Run: headless pygame with SDL's dummy video driver; simulated clock (each Clock.tick advances the game by its frame time, no real sleeping); random seed 0; keys injected as events and as key.get_pressed() state; no mouse input.
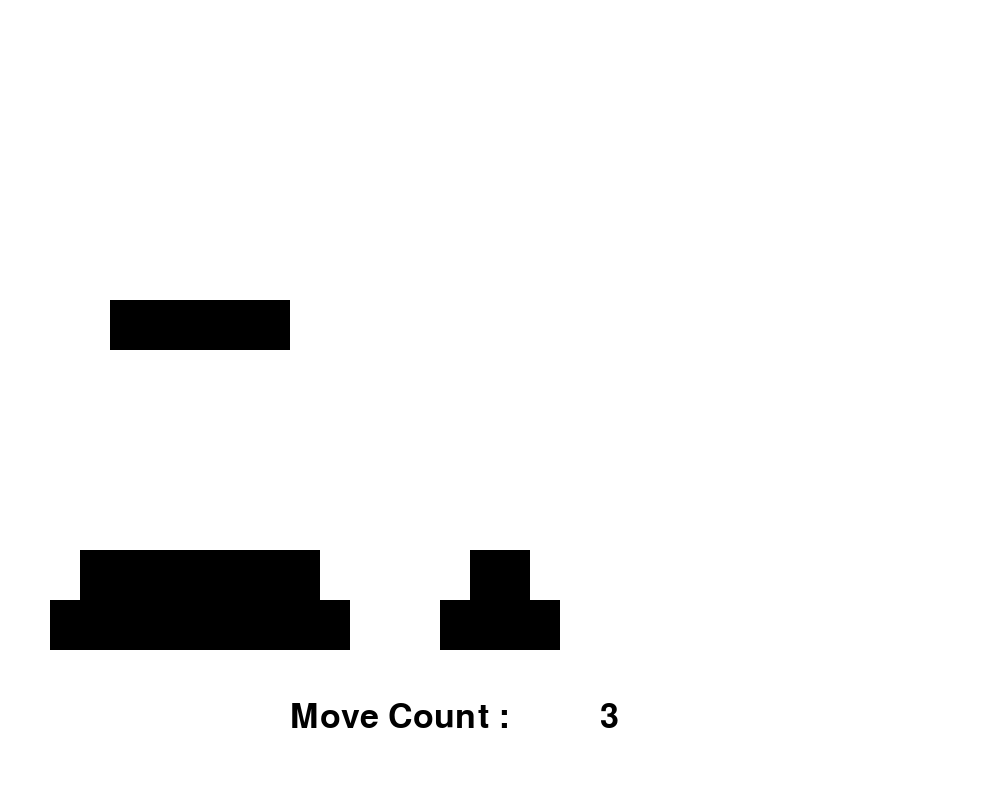
Frame 1 of 4 · flips 1–60 · no input
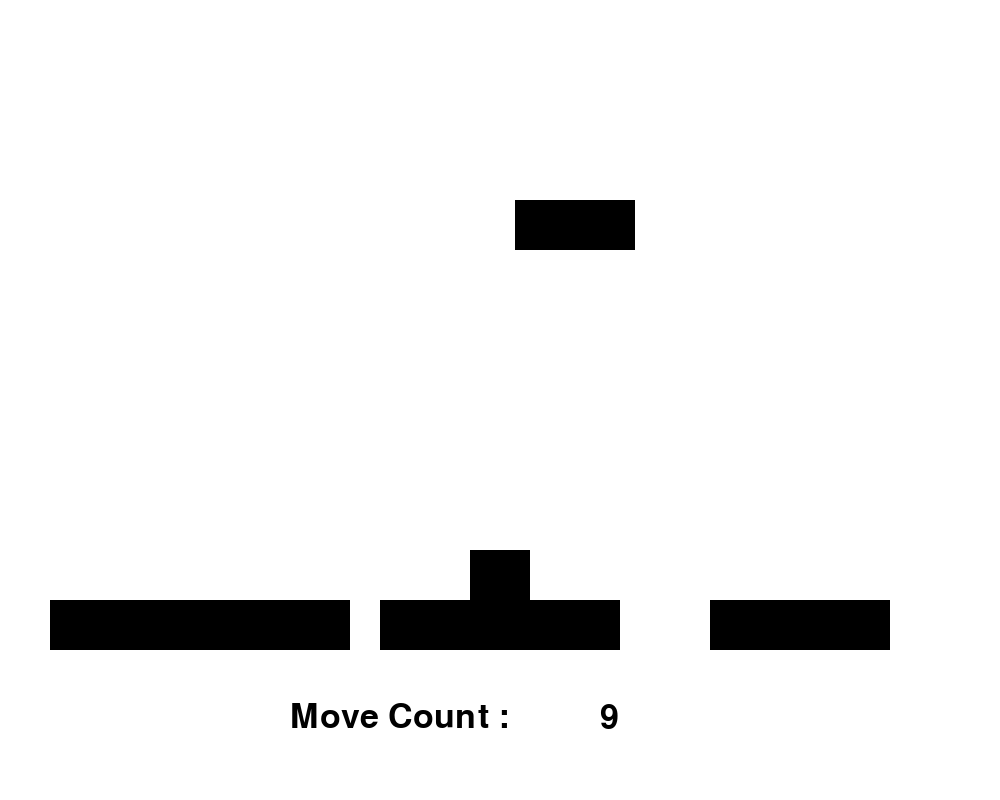
Frame 2 of 4 · flips 61–180 · tapped SPACE, RETURN · held RIGHT (→), D
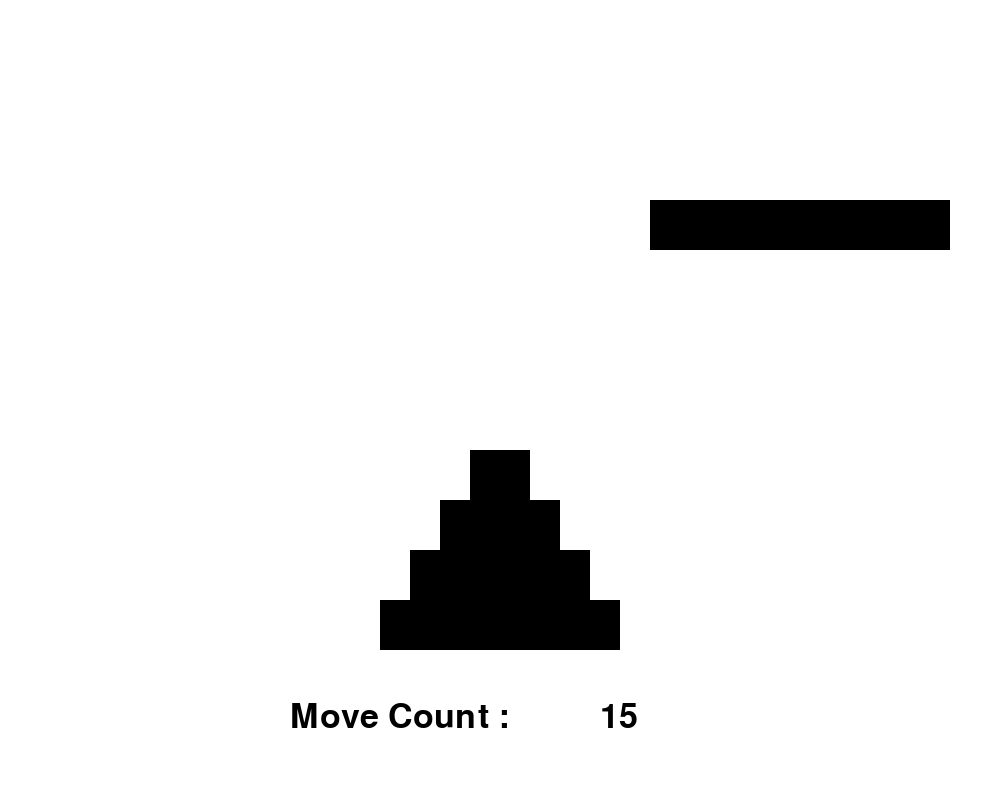
Frame 3 of 4 · flips 181–300 · held DOWN (↓), S
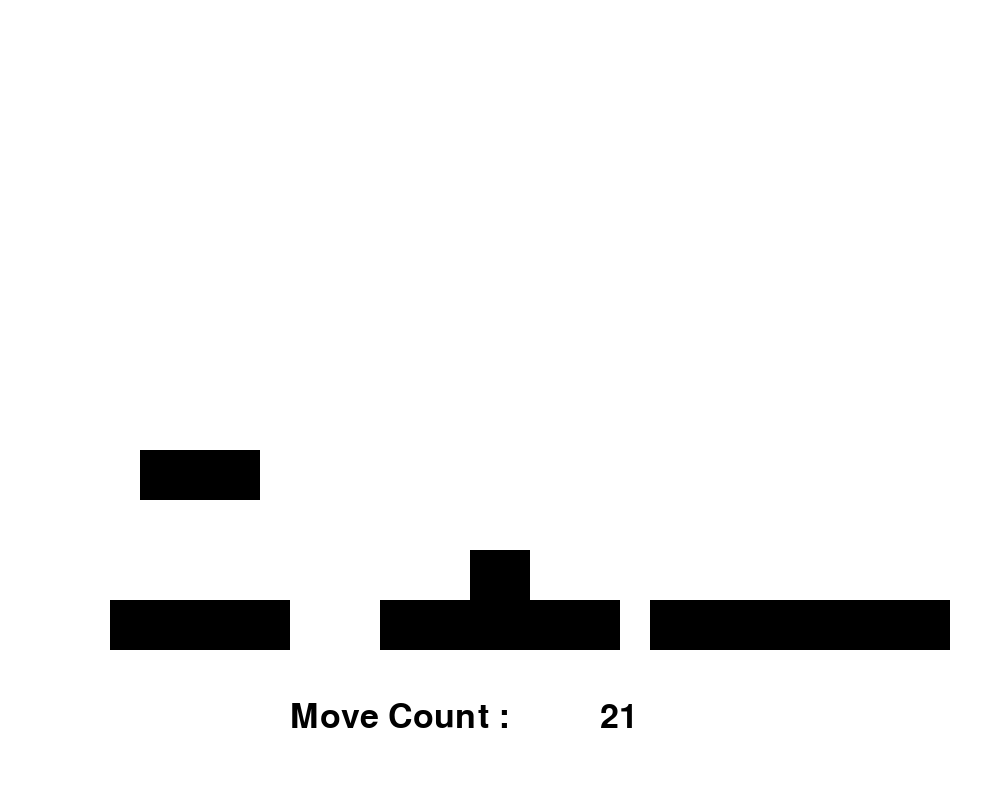
Frame 4 of 4 · flips 301–420 · held LEFT (←), A, UP (↑), W

The pygame program that drew these frames:

# %%
import pygame as pg
import sys
import os

# Number of discs (n). You can change this value to adjust difficulty.
ndisc = 5

# NOTE: This algorithm solves the Tower of Hanoi using the 
# "Optimal Strategy," requiring the minimum number of moves: (2^n) - 1.

pg.init()
screen = pg.display.set_mode((1000, 800))

font = pg.font.SysFont('Arial', 50)
pg.display.set_caption('Tower of Hanoi - Optimal Solution Visualization')
clock = pg.time.Clock()

data = []
position = [ndisc, 0, 0]
polx = [200, 275, 350, 425, 500, 575, 650, 725, 800]
bottom = 600
width = 30
posdisc = []
c = 0

def tower_of_hanoi_logic(a, b, c, n):
    if n > 0:
        tower_of_hanoi_logic(a, c, b, n - 1)
        data.append([a, c, n])
        tower_of_hanoi_logic(b, a, c, n - 1)

tower_of_hanoi_logic(0, 4, 8, ndisc)

for i in range(ndisc):
    posdisc.append([i + 1, 0, ndisc - i - 1])

working = data.pop(0)
posdisc.pop(0)
x = working[0]
xstop = working[1]
disc = working[2]
y = position[int(x/4)]
ystop = position[int(xstop/4)]
ymax = 8

position[int(x/4)] -= 1
position[int(xstop/4)] += 1

sign = 1 if x < xstop else -1

while True:
    for event in pg.event.get():
        if event.type == pg.QUIT:
            pg.quit()
            os._exit(0)

    screen.fill((255, 255, 255))
    screen.blit(font.render("Move Count :", True, 'black'), (290, 700))
    
    for dd in list(posdisc):
        pg.draw.rect(screen, 'Black', (polx[dd[1]] - dd[0] * width, bottom - dd[2] * 50, dd[0] * width * 2, 50))
    
    pg.draw.rect(screen, 'Black', (polx[x] - disc * width, bottom - y * 50, disc * width * 2, 50))

    co = font.render(str(c - 1), True, 'white')
    cou = font.render(str(c), True, 'black')
    screen.blit(co, (600, 700))
    screen.blit(cou, (600, 700))

    if y < ymax and x != xstop:
        y += 1
    elif x != xstop:
        x += sign
    elif y > ystop:
        y -= 1
        if y == ystop:
            c += 1
    else:
        posdisc.append([disc, x, y])
        if data:
            working = data.pop(0)
            x, xstop, disc = working[0], working[1], working[2]
            y = position[int(x/4)]
            ystop = position[int(xstop/4)]
            position[int(x/4)] -= 1
            position[int(xstop/4)] += 1
            
            try:
                posdisc.pop(posdisc.index([disc, x, y - 1]))
            except ValueError:
                pass
                
            sign = 1 if x < xstop else -1

    clock.tick(60)
    pg.display.update()
